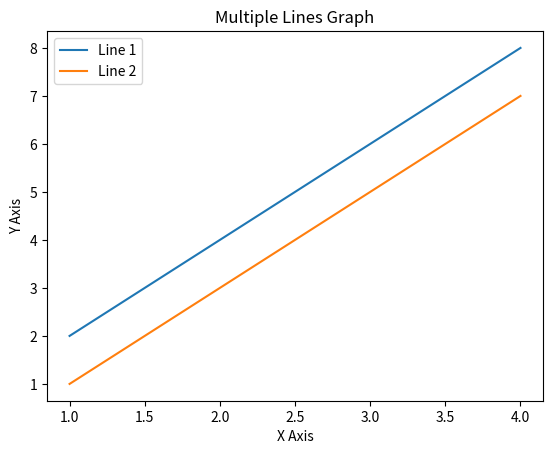

Recreate this plot in Python.
import matplotlib.pyplot as plt

x = [1, 2, 3, 4]

y1 = [2, 4, 6, 8]   # Line 1
y2 = [1, 3, 5, 7]   # Line 2

plt.plot(x, y1, label="Line 1")
plt.plot(x, y2, label="Line 2")

plt.legend()

plt.title("Multiple Lines Graph")
plt.xlabel("X Axis")
plt.ylabel("Y Axis")

plt.show()
